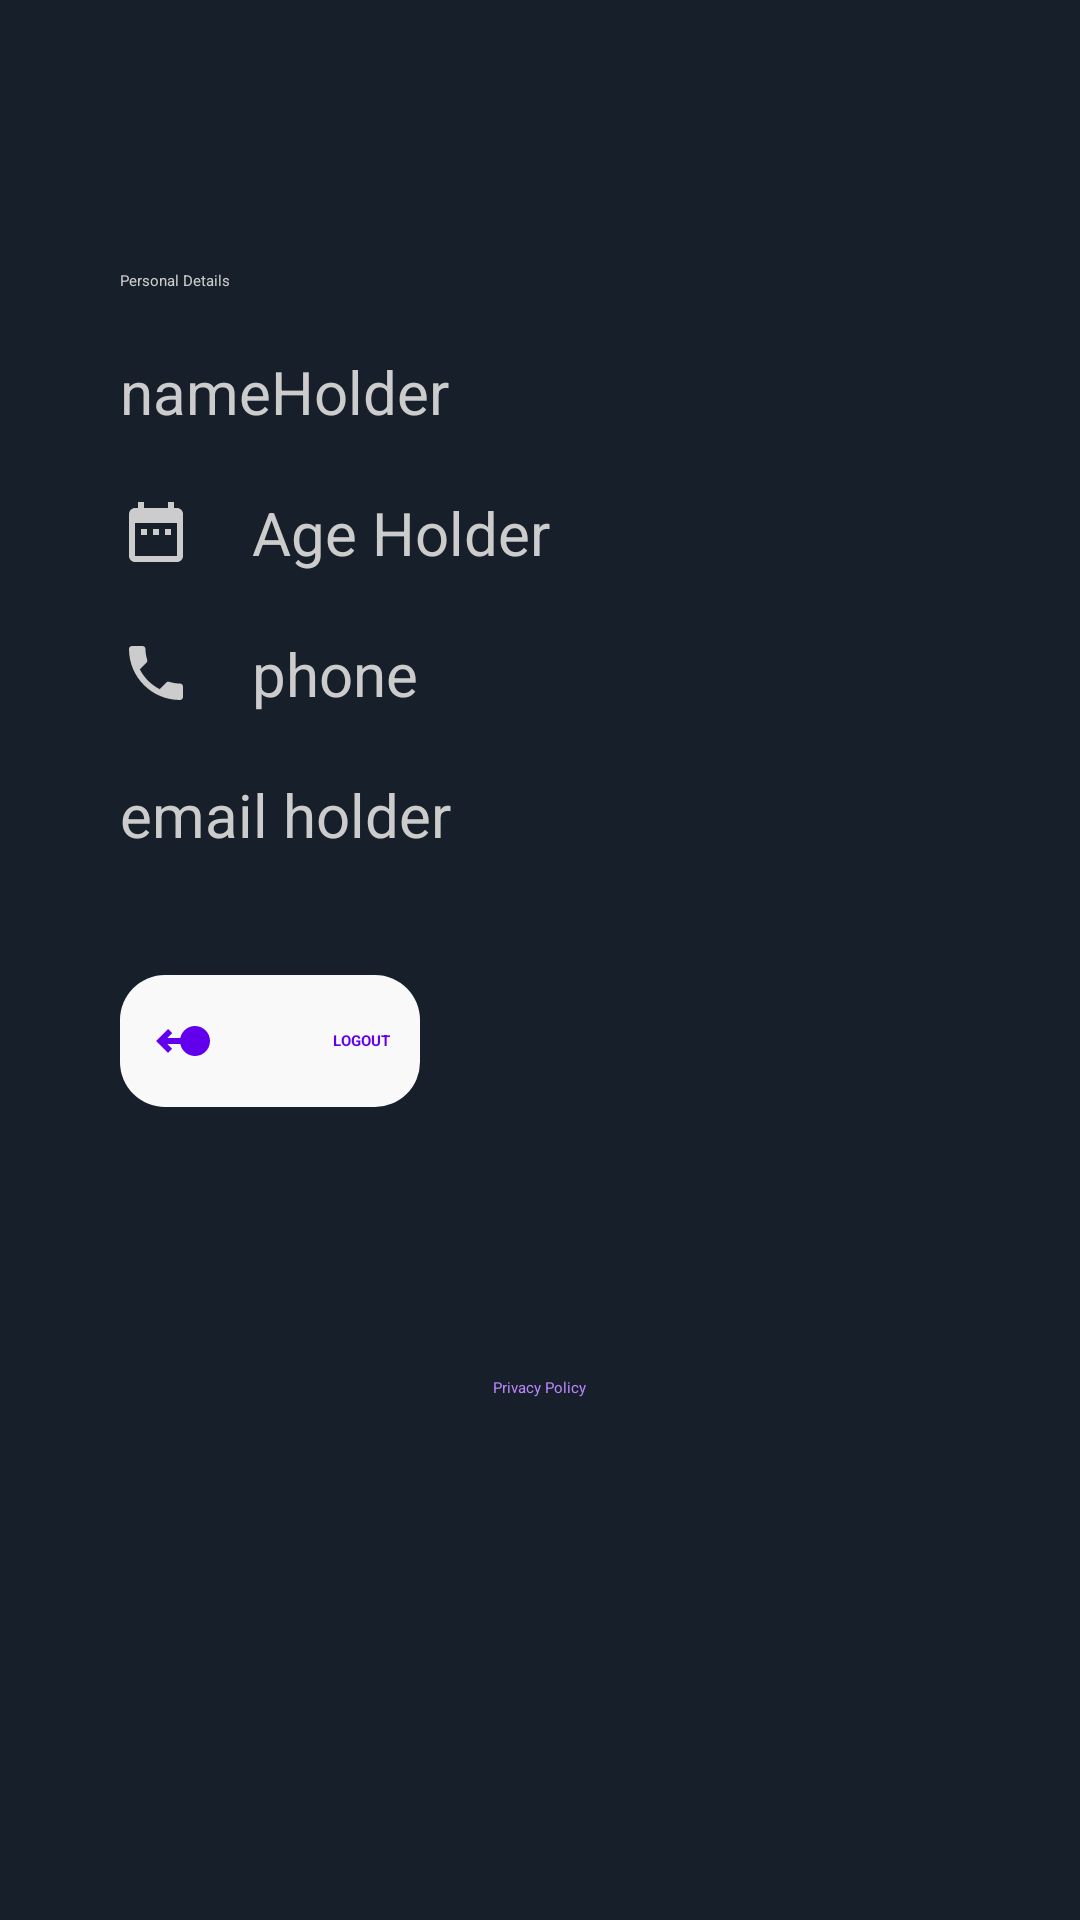

Reconstruct the res/layout file that produces this screen, plus the resources it refers to.
<!-- AndroidManifest.xml: application theme Theme.TimeCare -->
<!-- res/layout/fragment_profile.xml -->
<?xml version="1.0" encoding="utf-8"?>
<RelativeLayout xmlns:android="http://schemas.android.com/apk/res/android"
    xmlns:tools="http://schemas.android.com/tools"
    android:layout_width="match_parent"
    android:layout_height="match_parent"
    tools:context=".Fragment.ProfileFragment"
    android:background="@color/dark_back"
    android:padding="40dp">
     <TextView
         android:layout_width="wrap_content"
         android:layout_height="wrap_content"
         android:text="Personal Details"
         android:textColor="@color/text_color_bright"
         android:id="@+id/lablePersonalDetails"
         android:layout_marginTop="50dp"
      />
     <TextView
         android:layout_width="wrap_content"
         android:layout_height="wrap_content"
         android:textSize="20sp"
         android:textColor="@color/text_color_bright"
         android:drawableStart="@drawable/ic_baseline_person_24_white"
         android:text="nameHolder"
         android:id="@+id/personName"
         android:layout_marginTop="20dp"
         android:drawablePadding="20dp"
         android:layout_below="@+id/lablePersonalDetails"
         />
 <TextView
     android:layout_width="wrap_content"
     android:layout_height="wrap_content"
     android:textSize="20sp"
     android:textColor="@color/text_color_bright"
     android:drawableStart="@drawable/ic_baseline_date_range_24_white"
     android:text="Age Holder"
     android:id="@+id/personAge"
     android:layout_marginTop="20dp"
     android:drawablePadding="20dp"
     android:layout_below="@+id/personName"
     />
 <TextView
     android:layout_width="wrap_content"
     android:layout_height="wrap_content"
     android:textSize="20sp"
     android:textColor="@color/text_color_bright"
     android:drawableStart="@drawable/ic_baseline_phone_24_white"
     android:text="phone"
     android:id="@+id/personPhone"
     android:layout_marginTop="20dp"
     android:drawablePadding="20dp"
     android:layout_below="@+id/personAge"
     />
 <TextView
     android:layout_width="wrap_content"
     android:layout_height="wrap_content"
     android:textSize="20sp"
     android:textColor="@color/text_color_bright"
     android:drawableStart="@drawable/ic_baseline_email_24_white"
     android:text="email holder"
     android:id="@+id/personmailID"
     android:layout_marginTop="20dp"
     android:layout_below="@+id/personPhone"
     android:drawablePadding="20dp"
     />
 <RelativeLayout
     android:layout_width="100dp"
     android:layout_height="wrap_content"
     android:id="@+id/BtnLogout"
     android:layout_below="@+id/personmailID"
     android:layout_marginTop="40dp"
     android:background="@drawable/curve_box"
     android:padding="10dp">
  <ImageView
      android:layout_width="wrap_content"
      android:layout_height="wrap_content"
      android:src="@drawable/ic_baseline_swipe_left_alt_24"
      android:id="@+id/logoutimg"
      android:layout_alignParentStart="true"/>
  <TextView
      android:layout_width="wrap_content"
      android:layout_height="wrap_content"
      android:text="logout"
      android:id="@+id/logoutText"
      android:textAllCaps="true"
      android:textColor="@color/purple_500"
      android:textStyle="bold"
      android:layout_alignParentEnd="true"
      android:layout_centerVertical="true"
      />
 </RelativeLayout>




 <TextView
     android:layout_width="wrap_content"
     android:layout_height="wrap_content"
     android:text="Privacy Policy"
  android:id="@+id/privacyPolicyText"
  android:layout_below="@+id/BtnLogout"
  android:textColor="@color/purple_200"
  android:layout_marginTop="90dp"
  android:layout_centerHorizontal="true"/>

</RelativeLayout>
<!-- resources referenced by this layout -->
<resources>
  <color name="dark_back">#17202A</color>
  <color name="purple_200">#FFBB86FC</color>
  <color name="purple_500">#FF6200EE</color>
  <color name="text_color_bright">#cccccc</color>
  <!-- drawable curve_box (drawable) -->
  <?xml version="1.0" encoding="utf-8"?>
  <shape xmlns:android="http://schemas.android.com/apk/res/android">
      <corners
          android:radius="15dp"/>
      <solid android:color="#f9f9f9"/>
  </shape>
  <!-- drawable ic_baseline_date_range_24_white (drawable) -->
  <vector android:height="24dp" android:tint="#CCCCCC"
      android:viewportHeight="24" android:viewportWidth="24"
      android:width="24dp" xmlns:android="http://schemas.android.com/apk/res/android">
      <path android:fillColor="@android:color/white" android:pathData="M9,11L7,11v2h2v-2zM13,11h-2v2h2v-2zM17,11h-2v2h2v-2zM19,4h-1L18,2h-2v2L8,4L8,2L6,2v2L5,4c-1.11,0 -1.99,0.9 -1.99,2L3,20c0,1.1 0.89,2 2,2h14c1.1,0 2,-0.9 2,-2L21,6c0,-1.1 -0.9,-2 -2,-2zM19,20L5,20L5,9h14v11z"/>
  </vector>
  <!-- drawable ic_baseline_phone_24_white (drawable) -->
  <vector android:height="24dp" android:tint="#CCCCCC"
      android:viewportHeight="24" android:viewportWidth="24"
      android:width="24dp" xmlns:android="http://schemas.android.com/apk/res/android">
      <path android:fillColor="@android:color/white" android:pathData="M6.62,10.79c1.44,2.83 3.76,5.14 6.59,6.59l2.2,-2.2c0.27,-0.27 0.67,-0.36 1.02,-0.24 1.12,0.37 2.33,0.57 3.57,0.57 0.55,0 1,0.45 1,1V20c0,0.55 -0.45,1 -1,1 -9.39,0 -17,-7.61 -17,-17 0,-0.55 0.45,-1 1,-1h3.5c0.55,0 1,0.45 1,1 0,1.25 0.2,2.45 0.57,3.57 0.11,0.35 0.03,0.74 -0.25,1.02l-2.2,2.2z"/>
  </vector>
  <!-- drawable ic_baseline_swipe_left_alt_24 (drawable) -->
  <vector android:height="24dp" android:tint="@color/purple_500"
      android:viewportHeight="24" android:viewportWidth="24"
      android:width="24dp" xmlns:android="http://schemas.android.com/apk/res/android">
      <path android:fillColor="@android:color/white" android:pathData="M10.1,13c0.46,2.28 2.48,4 4.9,4c2.76,0 5,-2.24 5,-5s-2.24,-5 -5,-5c-2.42,0 -4.44,1.72 -4.9,4H5.83l1.59,-1.59L6,8l-4,4l4,4l1.41,-1.41L5.83,13H10.1z"/>
  </vector>
  <style name="Theme.TimeCare" parent="Theme.Material3.DayNight.NoActionBar">
          
          <item name="colorPrimary">@color/dark_back</item>
          <item name="colorPrimaryVariant">@color/dark_back</item>
          <item name="colorOnPrimary">@color/white</item>
          
          <item name="colorSecondary">@color/teal_200</item>
          <item name="colorSecondaryVariant">@color/teal_700</item>
          <item name="colorOnSecondary">@color/black</item>
          
          <item name="android:statusBarColor">@color/dark_back</item>
          
      </style>
  <color name="white">#FFFFFFFF</color>
  <color name="teal_200">#FF03DAC5</color>
  <color name="teal_700">#FF018786</color>
  <color name="black">#FF000000</color>
</resources>
